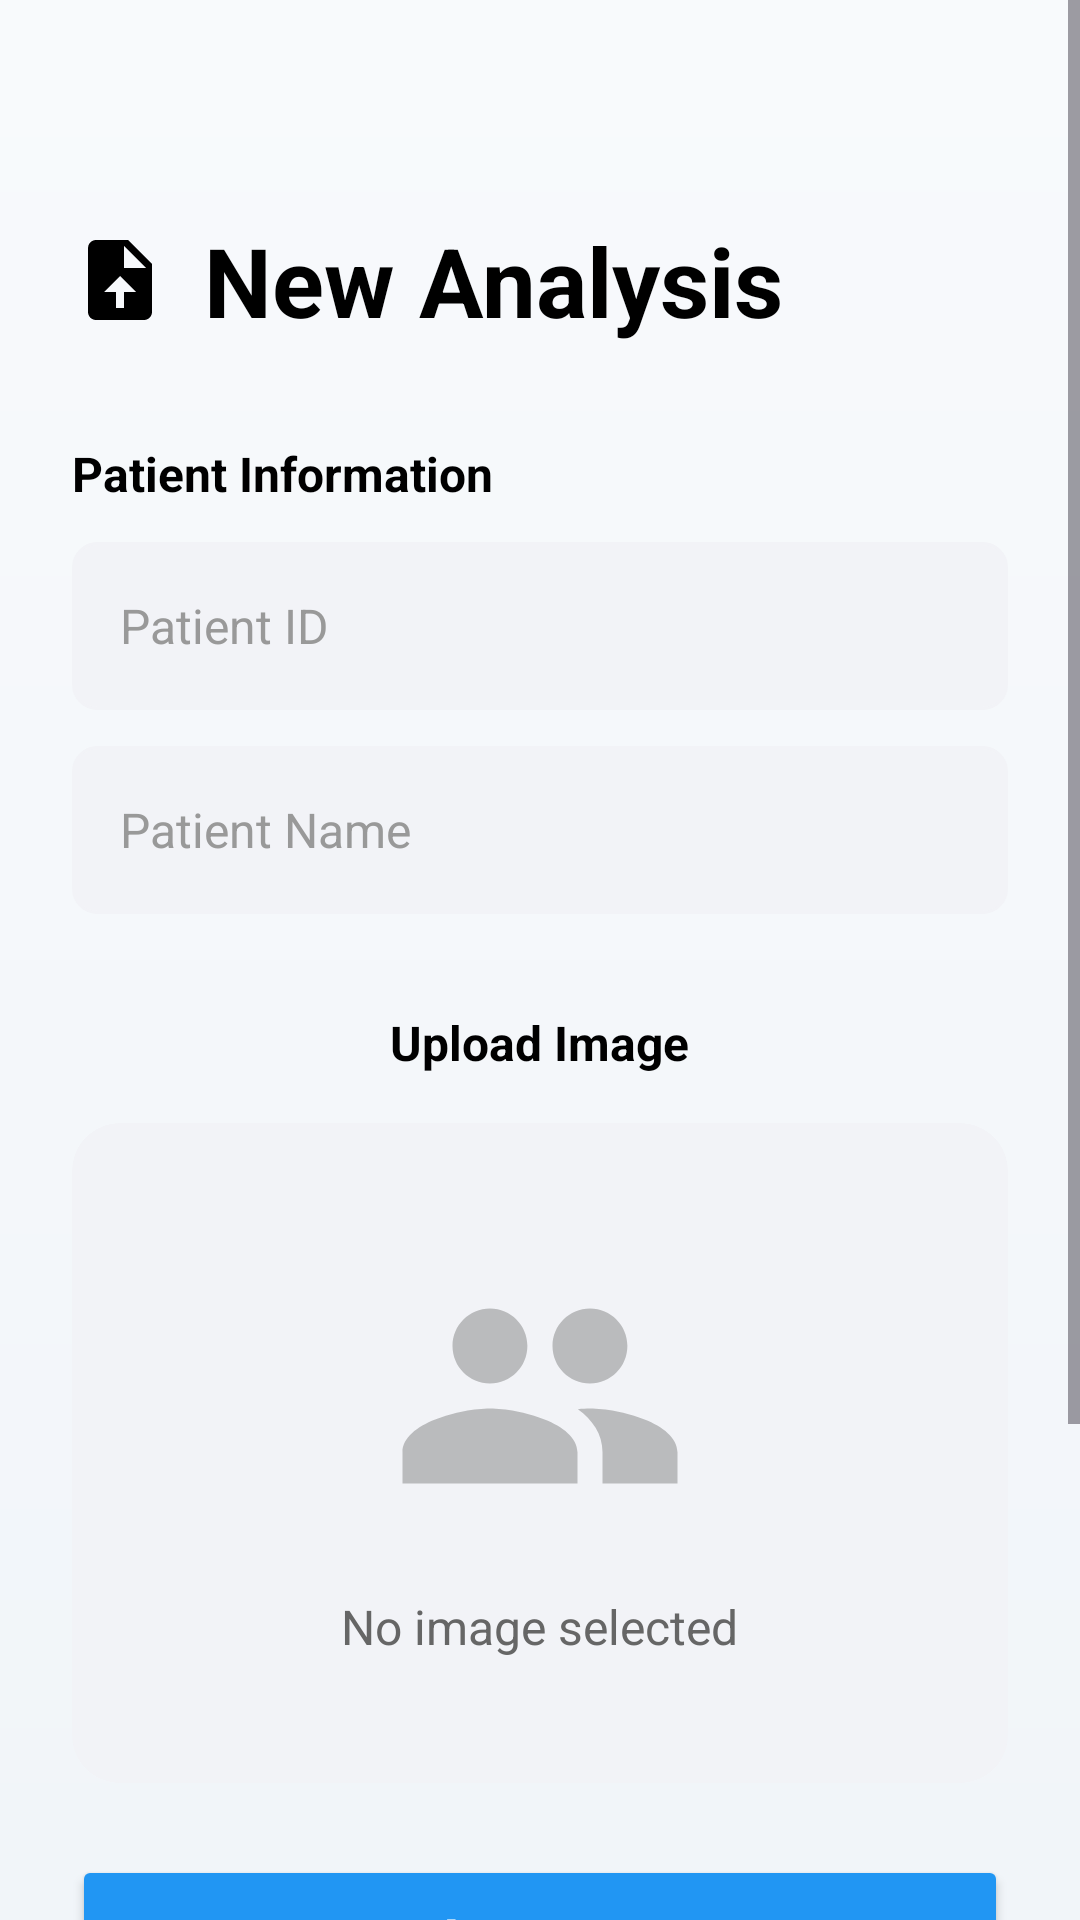

Layout XML and referenced resources for this Android screen:
<!-- AndroidManifest.xml: application theme Theme.Pancreatic -->
<!-- res/layout/activity_new_analysis.xml -->
<?xml version="1.0" encoding="utf-8"?>
<androidx.constraintlayout.widget.ConstraintLayout xmlns:android="http://schemas.android.com/apk/res/android"
    xmlns:app="http://schemas.android.com/apk/res-auto"
    xmlns:tools="http://schemas.android.com/tools"
    android:layout_width="match_parent"
    android:layout_height="match_parent"
    android:background="@drawable/bg_dashboard_gradient">

    <ScrollView
        android:layout_width="match_parent"
        android:layout_height="0dp"
        android:fillViewport="true"
        app:layout_constraintBottom_toBottomOf="parent"
        app:layout_constraintTop_toTopOf="parent">

        <LinearLayout
            android:layout_width="match_parent"
            android:layout_height="wrap_content"
            android:orientation="vertical"
            android:padding="24dp"
            android:layoutAnimation="@anim/layout_animation_fall_down">

            
            <LinearLayout
                android:layout_width="match_parent"
                android:layout_height="wrap_content"
                android:layout_marginTop="48dp"
                android:layout_marginBottom="32dp"
                android:gravity="center_vertical"
                android:orientation="horizontal">

                <ImageView
                    android:layout_width="32dp"
                    android:layout_height="32dp"
                    android:src="@drawable/ic_new_analysis_header"
                    app:tint="#000000" />

                <TextView
                    android:layout_width="wrap_content"
                    android:layout_height="wrap_content"
                    android:layout_marginStart="12dp"
                    android:text="New Analysis"
                    android:textColor="#000000"
                    android:textSize="32sp"
                    android:textStyle="bold" />
            </LinearLayout>

            
            <TextView
                android:layout_width="wrap_content"
                android:layout_height="wrap_content"
                android:layout_marginBottom="12dp"
                android:text="Patient Information"
                android:textColor="#000000"
                android:textSize="16sp"
                android:textStyle="bold" />

            <EditText
                android:id="@+id/etPatientID"
                android:layout_width="match_parent"
                android:layout_height="56dp"
                android:layout_marginBottom="12dp"
                android:background="@drawable/rounded_edit"
                android:backgroundTint="#F2F3F7"
                android:hint="Patient ID"
                android:paddingStart="16dp"
                android:paddingEnd="16dp"
                android:textColor="#333333"
                android:textColorHint="#999999"
                android:textSize="16sp" />

            <EditText
                android:id="@+id/etPatientName"
                android:layout_width="match_parent"
                android:layout_height="56dp"
                android:layout_marginBottom="32dp"
                android:background="@drawable/rounded_edit"
                android:backgroundTint="#F2F3F7"
                android:hint="Patient Name"
                android:paddingStart="16dp"
                android:paddingEnd="16dp"
                android:textColor="#333333"
                android:textColorHint="#999999"
                android:textSize="16sp" />

            
            <TextView
                android:layout_width="wrap_content"
                android:layout_height="wrap_content"
                android:layout_gravity="center_horizontal"
                android:layout_marginBottom="16dp"
                android:text="Upload Image"
                android:textColor="#000000"
                android:textSize="16sp"
                android:textStyle="bold" />

            <com.google.android.material.card.MaterialCardView
                android:layout_width="match_parent"
                android:layout_height="220dp"
                android:layout_marginBottom="24dp"
                app:cardBackgroundColor="#F2F3F7"
                app:cardCornerRadius="16dp"
                app:cardElevation="0dp"
                app:strokeWidth="0dp">

                <LinearLayout
                    android:layout_width="match_parent"
                    android:layout_height="match_parent"
                    android:gravity="center"
                    android:orientation="vertical">

                    <ImageView
                        android:id="@+id/ivImagePlaceholder"
                        android:layout_width="100dp"
                        android:layout_height="100dp"
                        android:src="@drawable/ic_group_records"
                        android:alpha="0.4"
                        app:tint="#666666" />

                    <TextView
                        android:id="@+id/tvNoImageSelected"
                        android:layout_width="wrap_content"
                        android:layout_height="wrap_content"
                        android:layout_marginTop="16dp"
                        android:text="No image selected"
                        android:textColor="#666666"
                        android:textSize="16sp" />
                </LinearLayout>
            </com.google.android.material.card.MaterialCardView>

            <Button
                android:id="@+id/btnSelectImage"
                android:layout_width="match_parent"
                android:layout_height="56dp"
                android:layout_marginBottom="12dp"
                android:backgroundTint="#2196F3"
                android:text="Select Image"
                android:textAllCaps="false"
                android:textColor="@color/white"
                android:textSize="18sp"
                android:textStyle="bold"
                app:cornerRadius="14dp"
                android:elevation="4dp"/>

            <Button
                android:id="@+id/btnAnalyze"
                android:layout_width="match_parent"
                android:layout_height="56dp"
                android:layout_marginBottom="32dp"
                android:background="@drawable/bg_gradient_primary"
                app:backgroundTint="@null"
                android:drawableStart="@drawable/ic_pulse"
                android:drawablePadding="12dp"
                android:gravity="center"
                android:paddingStart="24dp"
                android:paddingEnd="24dp"
                android:text="Analyze Image"
                android:textAllCaps="false"
                android:textColor="@color/white"
                android:textSize="18sp"
                android:textStyle="bold"
                app:cornerRadius="14dp"
                app:iconTint="@color/white" />

            <LinearLayout
                android:id="@+id/btnCancel"
                android:layout_width="wrap_content"
                android:layout_height="wrap_content"
                android:layout_gravity="center_horizontal"
                android:layout_marginBottom="24dp"
                android:gravity="center"
                android:orientation="horizontal"
                android:padding="8dp"
                android:clickable="true"
                android:focusable="true">

                <ImageView
                    android:layout_width="20dp"
                    android:layout_height="20dp"
                    android:src="@drawable/ic_cancel_circle"
                    app:tint="#4CAF50" />

                <TextView
                    android:layout_width="wrap_content"
                    android:layout_height="wrap_content"
                    android:layout_marginStart="8dp"
                    android:text="Cancel"
                    android:textColor="#4CAF50"
                    android:textSize="18sp"
                    android:textStyle="bold" />
            </LinearLayout>

        </LinearLayout>
    </ScrollView>

    <include
        android:id="@+id/loadingOverlay"
        layout="@layout/layout_loading_overlay"
        android:visibility="gone" />

</androidx.constraintlayout.widget.ConstraintLayout>
<!-- res/layout/layout_loading_overlay.xml (included above) -->
<?xml version="1.0" encoding="utf-8"?>
<FrameLayout xmlns:android="http://schemas.android.com/apk/res/android"
    android:id="@+id/loadingOverlay"
    android:layout_width="match_parent"
    android:layout_height="match_parent"
    android:background="#D9FFFFFF"
    android:clickable="true"
    android:focusable="true"
    android:visibility="gone"
    android:elevation="20dp">

    <LinearLayout
        android:layout_width="wrap_content"
        android:layout_height="wrap_content"
        android:layout_gravity="center"
        android:orientation="vertical"
        android:gravity="center"
        android:padding="32dp"
        android:background="@drawable/bg_modern_card"
        android:elevation="8dp">

        <ProgressBar
            android:layout_width="64dp"
            android:layout_height="64dp"
            android:indeterminateTint="#3949AB"
            android:layout_marginBottom="16dp"/>

        <TextView
            android:id="@+id/tvLoadingText"
            android:layout_width="wrap_content"
            android:layout_height="wrap_content"
            android:text="Please wait..."
            android:textColor="#1A237E"
            android:textSize="18sp"
            android:textStyle="bold"/>
    </LinearLayout>

</FrameLayout>
<!-- resources referenced by this layout -->
<resources>
  <color name="white">#FFFFFFFF</color>
  <!-- drawable bg_dashboard_gradient (drawable) -->
  <?xml version="1.0" encoding="utf-8"?>
  <shape xmlns:android="http://schemas.android.com/apk/res/android"
      android:shape="rectangle">
      <gradient
          android:startColor="#F8FAFC"
          android:endColor="#F1F5F9"
          android:angle="270"
          android:type="linear" />
  </shape>
  <!-- drawable bg_gradient_primary (drawable) -->
  <?xml version="1.0" encoding="utf-8"?>
  <shape xmlns:android="http://schemas.android.com/apk/res/android"
      android:shape="rectangle">
      <gradient
          android:startColor="#2563EB"
          android:endColor="#3B82F6"
          android:angle="45"
          android:type="linear" />
      <corners android:radius="14dp" />
  </shape>
  <!-- drawable bg_modern_card (drawable) -->
  <?xml version="1.0" encoding="utf-8"?>
  <shape xmlns:android="http://schemas.android.com/apk/res/android">
      <solid android:color="#FFFFFF" />
      <corners android:radius="24dp" />
      <padding android:left="16dp" android:top="16dp" android:right="16dp" android:bottom="16dp" />
      
  </shape>
  <!-- drawable ic_cancel_circle (drawable) -->
  <vector xmlns:android="http://schemas.android.com/apk/res/android"
      android:width="24dp"
      android:height="24dp"
      android:viewportWidth="24"
      android:viewportHeight="24">
      <path
          android:fillColor="#000000"
          android:pathData="M12,2C6.47,2 2,6.47 2,12s4.47,10 10,10 10,-4.47 10,-10S17.53,2 12,2zM12,20c-4.41,0 -8,-3.59 -8,-8s3.59,-8 8,-8 8,3.59 8,8 -3.59,8 -8,8zM15.59,7L12,10.59 8.41,7 7,8.41 10.59,12 7,15.59 8.41,17 12,13.41 15.59,17 17,15.59 13.41,12 17,8.41 15.59,7z"/>
  </vector>
  <!-- drawable ic_new_analysis_header (drawable) -->
  <vector xmlns:android="http://schemas.android.com/apk/res/android"
      android:width="24dp"
      android:height="24dp"
      android:viewportWidth="24"
      android:viewportHeight="24">
      <path
          android:fillColor="#000000"
          android:pathData="M14,2L6,2c-1.1,0 -1.99,0.9 -1.99,2L4,20c0,1.1 0.89,2 1.99,2L18,22c1.1,0 2,-0.9 2,-2L20,8l-6,-6zM13,9L13,3.5L18.5,9L13,9zM11,19L11,15L8,15L12,11L16,15L13,15L13,19L11,19z"/>
  </vector>
  <!-- drawable ic_pulse (drawable) -->
  <vector xmlns:android="http://schemas.android.com/apk/res/android"
      android:width="24dp"
      android:height="24dp"
      android:viewportWidth="24"
      android:viewportHeight="24">
      <path
          android:fillColor="#000000"
          android:pathData="M7,13l-1.5,-4.5L3,13H1v2h3.5l1,-3L7,17l3,-9l2,6h2l1,-2l1,2h2v-2h-1l-1,-2l-1,2h-2.5l-1.5,-4.5L10,18L7,13z"/>
  </vector>
  <!-- drawable rounded_edit (drawable) -->
  <shape xmlns:android="http://schemas.android.com/apk/res/android" android:shape="rectangle">
      <solid android:color="@android:color/white"/>
      <stroke android:width="1dp" android:color="#DDDDDD"/>
      <corners android:radius="8dp"/>
      <padding android:left="12dp" android:top="8dp" android:right="12dp" android:bottom="8dp"/>
  </shape>
  <style name="Theme.Pancreatic" parent="Base.Theme.Pancreatic" />
  <style name="Base.Theme.Pancreatic" parent="Theme.Material3.DayNight.NoActionBar">
          
          <item name="android:windowActivityTransitions">true</item>
          <item name="android:windowContentTransitions">true</item>
          <item name="android:windowAnimationStyle">@style/Animation.App.Activity</item>
      </style>
  <style name="Animation.App.Activity" parent="@android:style/Animation.Activity">
          <item name="android:activityOpenEnterAnimation">@anim/slide_in_right</item>
          <item name="android:activityOpenExitAnimation">@anim/slide_out_left</item>
          <item name="android:activityCloseEnterAnimation">@anim/slide_in_left</item>
          <item name="android:activityCloseExitAnimation">@anim/slide_out_right</item>
      </style>
</resources>
